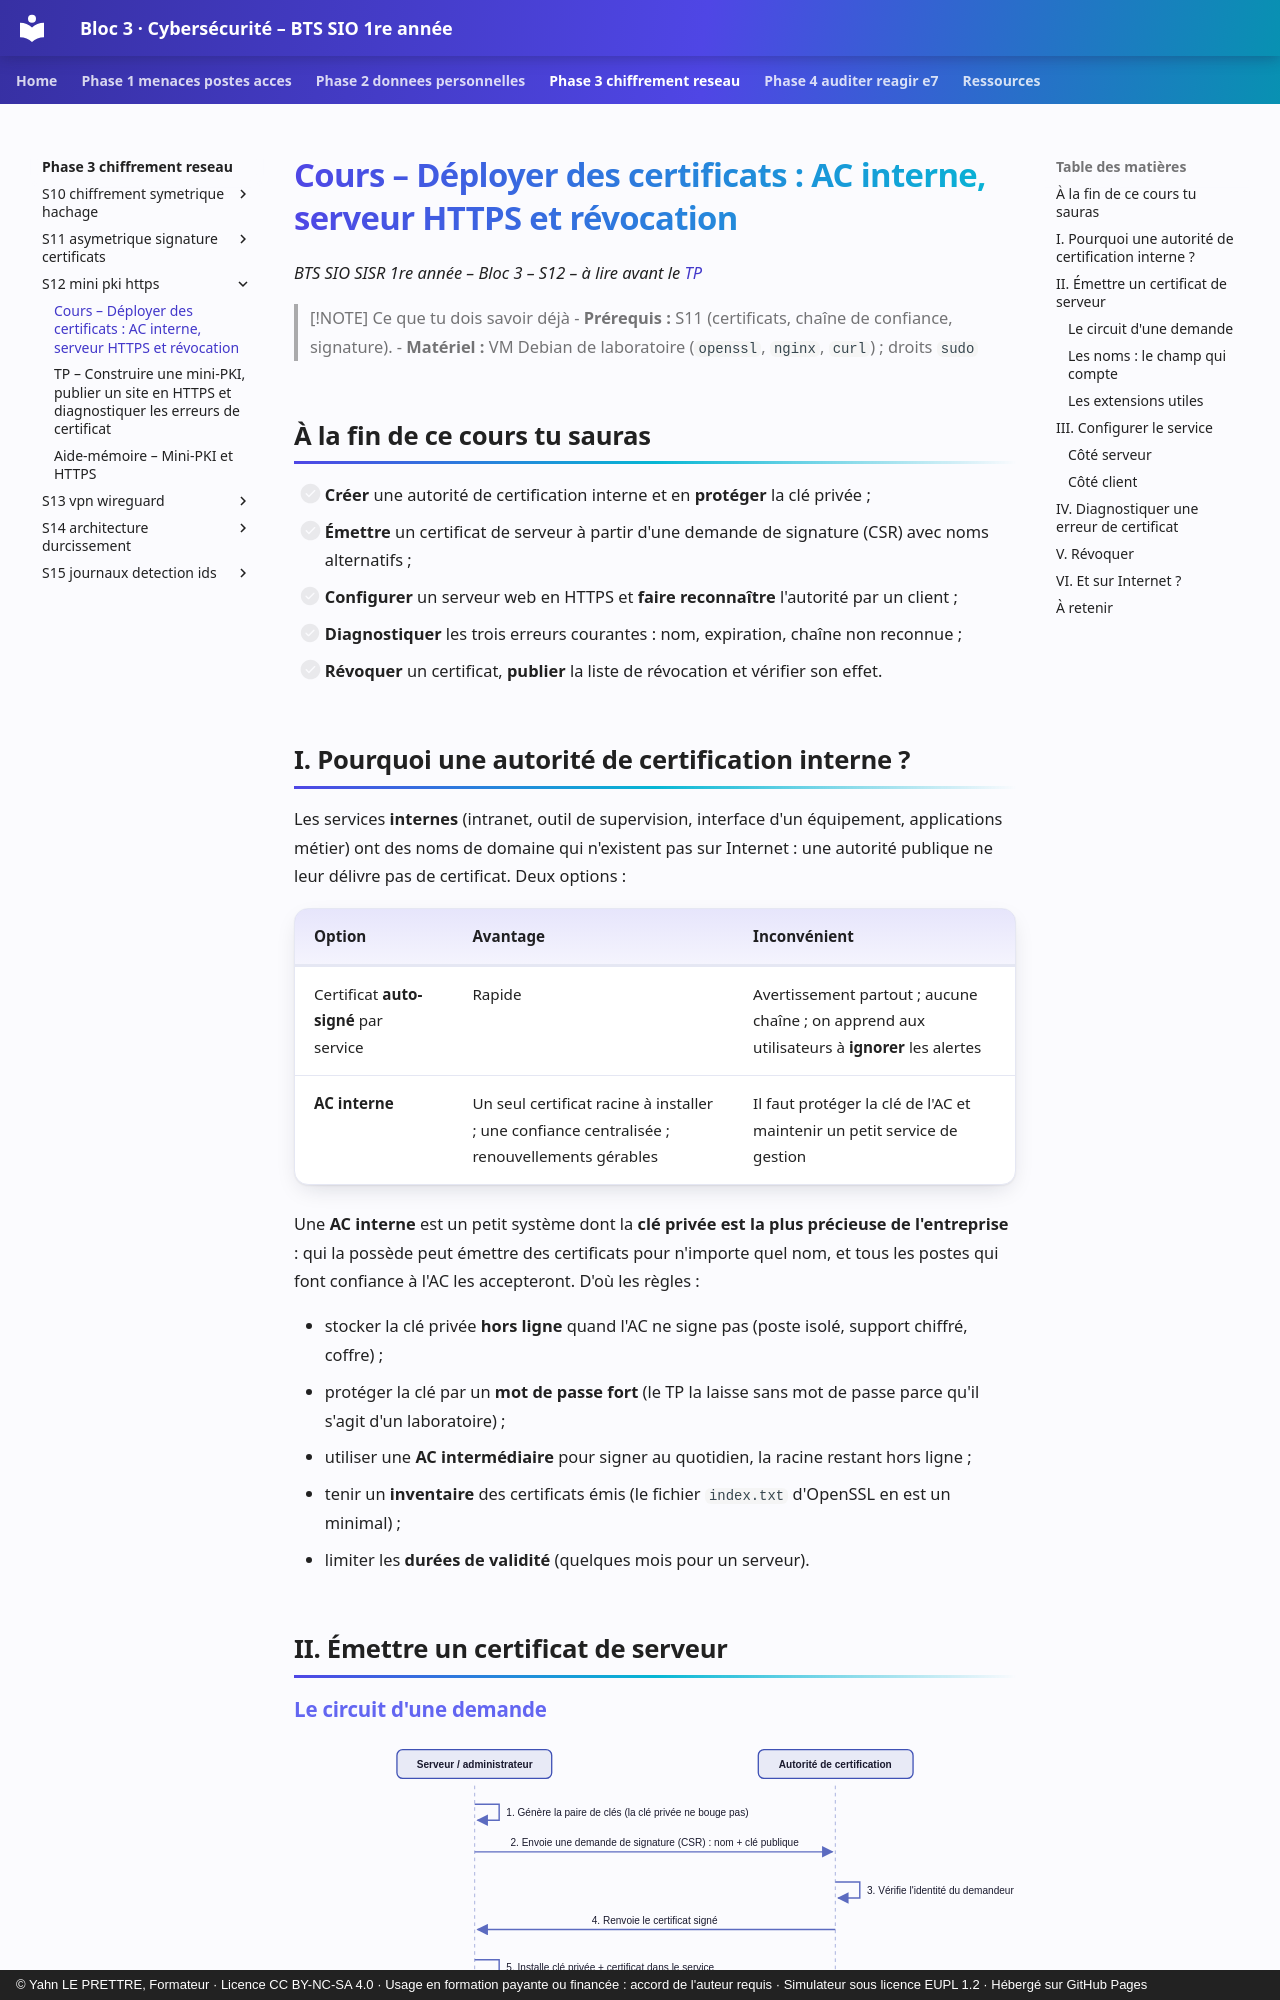

repository: YahnLP/bts1-sio-sisr-bloc3 · page: phase-3-chiffrement-reseau/S12-mini-pki-https/01-cours/index.html · generator: mkdocs · copyright: © Yahn LE PRETTRE, Formateur · Licence CC BY-NC-SA 4.0 · Usage en formation payante ou financée : accord de l'auteur requis · Simulateur sous licence EUPL 1.2 · Hébergé sur GitHub Pages

# Cours – Déployer des certificats : AC interne, serveur HTTPS et révocation

*BTS SIO SISR 1re année – Bloc 3 – S12 – à lire avant le [TP](02-tp.md)*

> [!NOTE] Ce que tu dois savoir déjà
> - **Prérequis :** S11 (certificats, chaîne de confiance, signature).
> - **Matériel :** VM Debian de laboratoire (`openssl`, `nginx`, `curl`) ; droits `sudo`

## À la fin de ce cours tu sauras

- [ ] **Créer** une autorité de certification interne et en **protéger** la clé privée ;
- [ ] **Émettre** un certificat de serveur à partir d'une demande de signature (CSR) avec noms alternatifs ;
- [ ] **Configurer** un serveur web en HTTPS et **faire reconnaître** l'autorité par un client ;
- [ ] **Diagnostiquer** les trois erreurs courantes : nom, expiration, chaîne non reconnue ;
- [ ] **Révoquer** un certificat, **publier** la liste de révocation et vérifier son effet.

## I. Pourquoi une autorité de certification interne ?

Les services **internes** (intranet, outil de supervision, interface d'un équipement, applications métier) ont des noms de domaine qui n'existent pas sur Internet : une autorité publique ne leur délivre pas de certificat. Deux options :

| Option | Avantage | Inconvénient |
|---|---|---|
| Certificat **auto-signé** par service | Rapide | Avertissement partout ; aucune chaîne ; on apprend aux utilisateurs à **ignorer** les alertes |
| **AC interne** | Un seul certificat racine à installer ; une confiance centralisée ; renouvellements gérables | Il faut protéger la clé de l'AC et maintenir un petit service de gestion |

Une **AC interne** est un petit système dont la **clé privée est la plus précieuse de l'entreprise** : qui la possède peut émettre des certificats pour n'importe quel nom, et tous les postes qui font confiance à l'AC les accepteront. D'où les règles :

- stocker la clé privée **hors ligne** quand l'AC ne signe pas (poste isolé, support chiffré, coffre) ;
- protéger la clé par un **mot de passe fort** (le TP la laisse sans mot de passe parce qu'il s'agit d'un laboratoire) ;
- utiliser une **AC intermédiaire** pour signer au quotidien, la racine restant hors ligne ;
- tenir un **inventaire** des certificats émis (le fichier `index.txt` d'OpenSSL en est un minimal) ;
- limiter les **durées de validité** (quelques mois pour un serveur).

## II. Émettre un certificat de serveur
